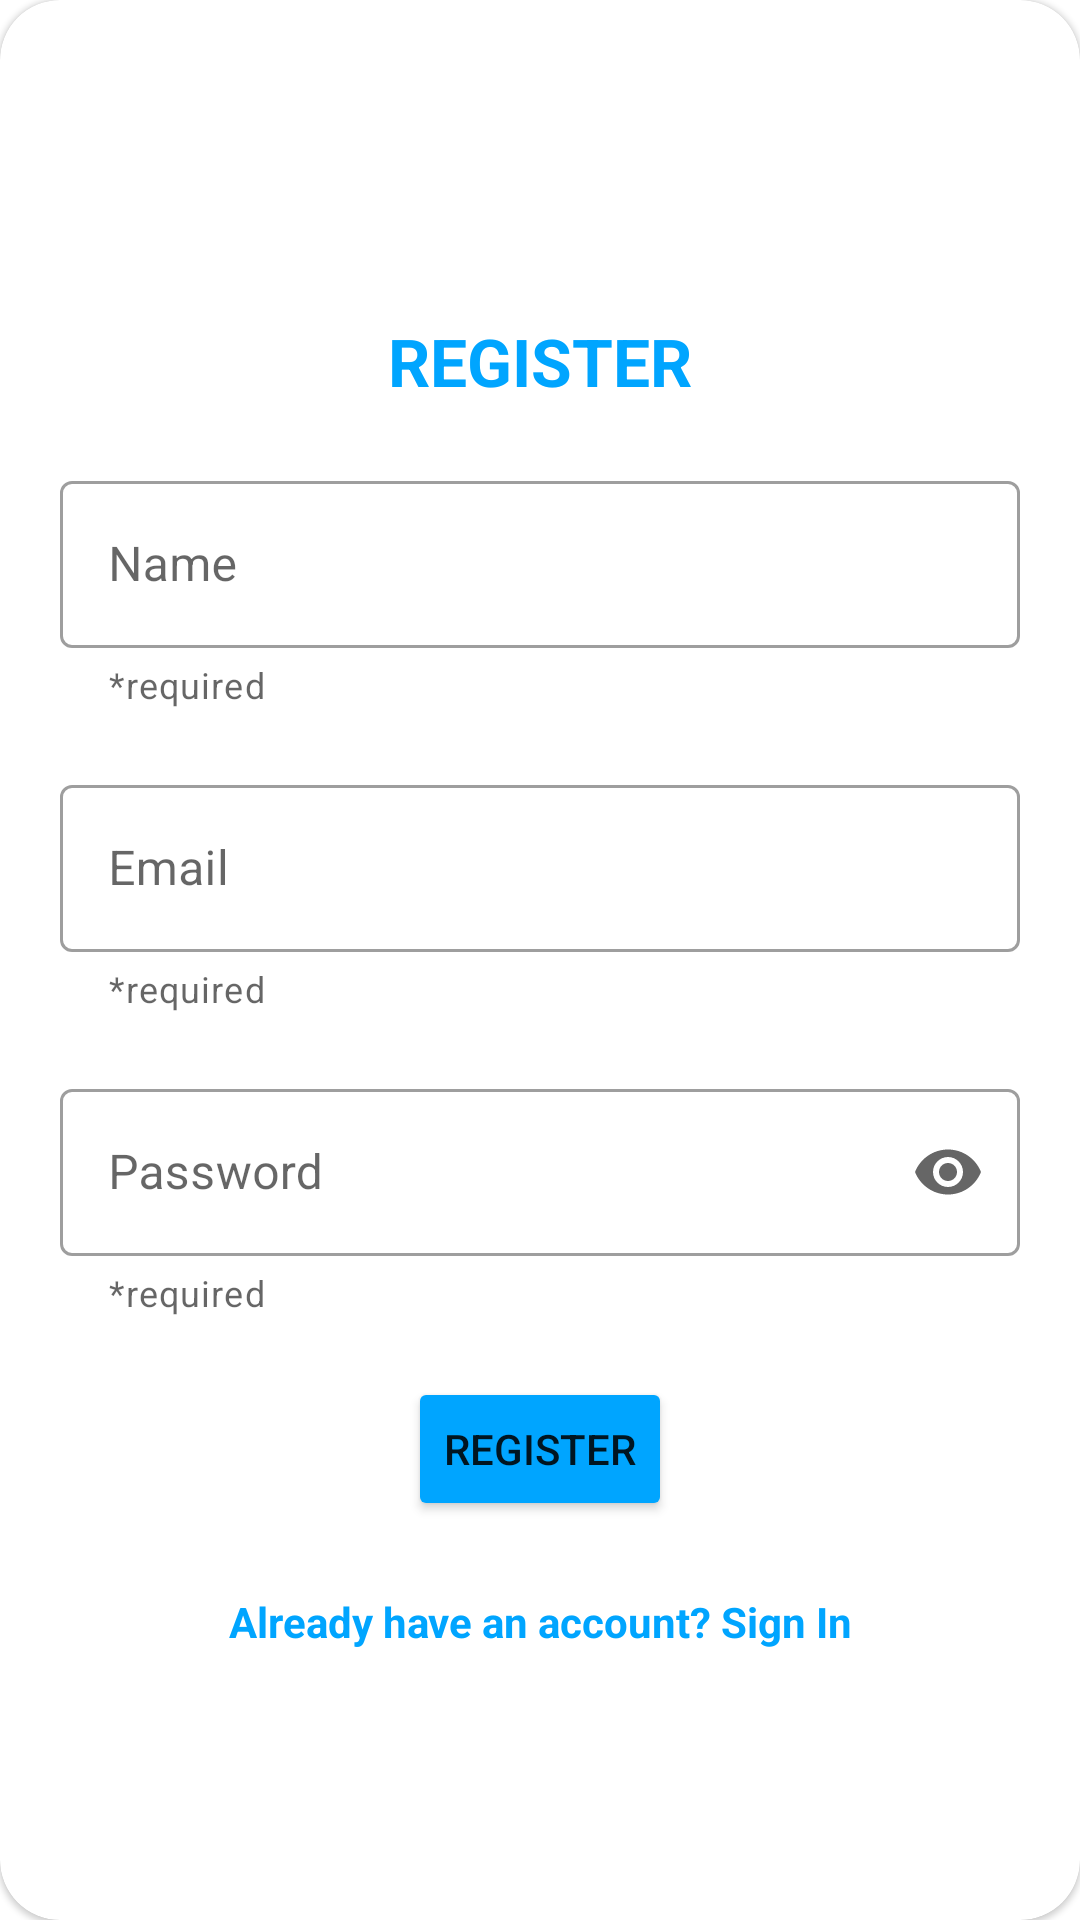

The Android layout XML behind this screen, and the referenced resources:
<!-- AndroidManifest.xml: application theme Theme.SmartNaka -->
<!-- res/layout/layout_register.xml -->
<?xml version="1.0" encoding="utf-8"?>
<com.google.android.material.card.MaterialCardView
    android:id="@+id/layout_register_file_rootElement"
    xmlns:android="http://schemas.android.com/apk/res/android"
    xmlns:app="http://schemas.android.com/apk/res-auto"
    style="@style/loginCard"
    app:cardCornerRadius="@dimen/loginCardRadius"
    android:elevation="5dp"
    android:layout_gravity="center"
    android:layout_marginTop="@dimen/loginViewsMargin"
    android:layout_marginBottom="@dimen/loginViewsMargin"
    android:background="@color/whiteCardColor">

    <LinearLayout
        style="@style/linearParent"
        android:layout_gravity="center"
        android:padding="@dimen/loginViewsMargin">

        <TextView
            style="@style/headerTextPrimary"
            android:text="@string/register"
            android:layout_marginTop="@dimen/loginViewsMargin"/>

        <com.google.android.material.textfield.TextInputLayout
            android:layout_width="match_parent"
            android:layout_height="wrap_content"
            android:id="@+id/textInputRegisterName"
            style="@style/Widget.MaterialComponents.TextInputLayout.OutlinedBox"
            android:layout_marginTop="@dimen/loginViewsMargin"
            app:helperTextEnabled="true"
            app:helperText="*required"
            app:errorEnabled="true"
            app:errorIconDrawable="@null">

            <com.google.android.material.textfield.TextInputEditText
                android:layout_width="match_parent"
                android:layout_height="wrap_content"
                android:id="@+id/registerName"
                android:inputType="textPersonName"
                android:maxLines="1"
                android:hint="@string/register_name_hint"/>

        </com.google.android.material.textfield.TextInputLayout>

        <com.google.android.material.textfield.TextInputLayout
            android:layout_width="match_parent"
            android:layout_height="wrap_content"
            android:id="@+id/textInputRegisterEmail"
            style="@style/Widget.MaterialComponents.TextInputLayout.OutlinedBox"
            android:layout_marginTop="@dimen/loginViewsMargin"
            app:helperTextEnabled="true"
            app:helperText="*required"
            app:errorEnabled="true"
            app:errorIconDrawable="@null">

            <com.google.android.material.textfield.TextInputEditText
                android:layout_width="match_parent"
                android:layout_height="wrap_content"
                android:id="@+id/registerEmail"
                android:inputType="textEmailAddress"
                android:maxLines="1"
                android:hint="@string/login_email_hint"/>

        </com.google.android.material.textfield.TextInputLayout>


        <com.google.android.material.textfield.TextInputLayout
            android:layout_width="match_parent"
            android:layout_height="wrap_content"
            android:id="@+id/textInputRegisterPassword"
            style="@style/Widget.MaterialComponents.TextInputLayout.OutlinedBox"
            app:endIconMode="password_toggle"
            android:layout_marginTop="@dimen/loginViewsMargin"
            app:helperText="*required"
            app:errorEnabled="true"
            app:errorIconDrawable="@null">

            <com.google.android.material.textfield.TextInputEditText
                android:layout_width="match_parent"
                android:layout_height="wrap_content"
                android:id="@+id/registerPassword"
                android:hint="@string/login_password_hint"
                android:maxLines="1"
                android:inputType="textPassword"
                />

        </com.google.android.material.textfield.TextInputLayout>


        <Button
            android:layout_width="wrap_content"
            android:layout_height="wrap_content"
            android:text="Register"
            android:id="@+id/buttonRegister"
            android:backgroundTint="@color/primaryTextColor"
            android:layout_gravity="center_horizontal"
            android:layout_marginTop="@dimen/loginViewsMargin" />

        <TextView
            android:id="@+id/signInTV"
            style="@style/viewParent"
            android:textAlignment="center"
            android:textStyle="bold"
            android:textColor="@color/primaryTextColor"
            android:text="@string/signup_login_hint"
            android:background="?attr/selectableItemBackground"
            android:padding="4dp"
            android:layout_gravity="center"
            android:layout_marginTop="@dimen/signUpViewsMargin"/>


    </LinearLayout>
</com.google.android.material.card.MaterialCardView>
<!-- resources referenced by this layout -->
<resources>
  <color name="primaryTextColor">#00a5ff</color>
  <color name="whiteCardColor">#fff</color>
  <dimen name="loginCardRadius">20dp</dimen>
  <dimen name="loginViewsMargin">20dp</dimen>
  <dimen name="signUpViewsMargin">20dp</dimen>
  <string name="login_email_hint">Email</string>
  <string name="login_password_hint">Password</string>
  <string name="register">REGISTER</string>
  <string name="register_name_hint">Name</string>
  <string name="signup_login_hint">Already have an account? Sign In</string>
  <style name="headerTextPrimary" parent="headerText">
          <item name="android:textColor">@color/primaryTextColor</item>
      </style>
  <style name="linearParent" parent="parent">
          <item name="android:orientation">vertical</item>
      </style>
  <style name="loginCard" parent="parent" />
  <style name="viewParent">
          <item name="android:layout_width">wrap_content</item>
          <item name="android:layout_height">wrap_content</item>
      </style>
  <style name="Theme.SmartNaka" parent="Theme.MaterialComponents.Light.NoActionBar">
          
          <item name="android:forceDarkAllowed" tools:targetApi="q">false</item>
          <item name="colorPrimary">@color/primaryTextColor</item>
          <item name="colorPrimaryVariant">@color/primaryTextColor</item>
          <item name="colorOnPrimary">@color/white</item>
          
          <item name="colorSecondary">@color/teal_200</item>
          <item name="colorSecondaryVariant">@color/teal_700</item>
          <item name="colorOnSecondary">@color/black</item>
          
          <item name="android:statusBarColor">?attr/colorPrimaryVariant</item>
          
      </style>
  <style name="headerText" parent="parent">
          <item name="android:textSize">@dimen/headerTextSize</item>
          <item name="android:textAlignment">center</item>
          <item name="android:textColor">@color/whiteTextColor</item>
          <item name="android:textStyle">bold</item>
      </style>
  <style name="parent">
          <item name="android:layout_width">match_parent</item>
          <item name="android:layout_height">wrap_content</item>
      </style>
  <color name="white">#FFFFFFFF</color>
  <color name="teal_200">#FF03DAC5</color>
  <color name="teal_700">#FF018786</color>
  <color name="black">#FF000000</color>
  <dimen name="headerTextSize">22sp</dimen>
  <color name="whiteTextColor">#fff</color>
</resources>
